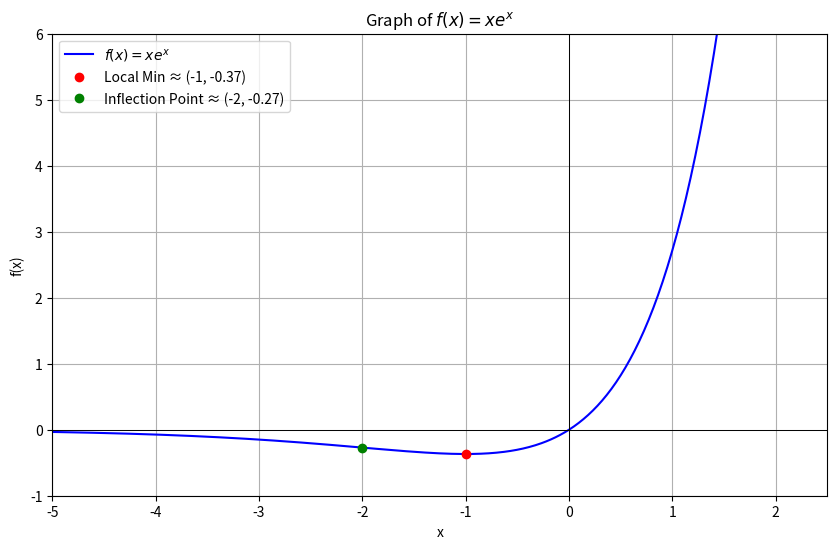

Source code (Python): (Note: this script raises an exception after producing the figure.)
import numpy as np
import matplotlib.pyplot as plt
from pathlib import Path

# Define the function and its derivatives
def f(x):
    return x * np.exp(x)

def f_prime(x):
    return (x + 1) * np.exp(x)

def f_double_prime(x):
    return (x + 2) * np.exp(x)

# Set x values for plotting
x_vals = np.linspace(-5, 2.5, 500)
y_vals = f(x_vals)

# Key points
min_x = -1
min_y = f(min_x)
infl_x = -2
infl_y = f(infl_x)

# Plot the function
plt.figure(figsize=(10, 6))
plt.plot(x_vals, y_vals, label=r'$f(x) = xe^x$', color='blue')
plt.axhline(0, color='black', linewidth=0.7)  # x-axis
plt.axvline(0, color='black', linewidth=0.7)  # y-axis

# Plot local minimum
plt.plot(min_x, min_y, 'ro', label=f'Local Min ≈ ({min_x}, {min_y:.2f})')

# Plot inflection point
plt.plot(infl_x, infl_y, 'go', label=f'Inflection Point ≈ ({infl_x}, {infl_y:.2f})')

# Labels and legend
plt.title(r"Graph of $f(x) = xe^x$")
plt.xlabel("x")
plt.ylabel("f(x)")
plt.grid(True)
plt.legend()
plt.ylim(-1, 6)
plt.xlim(-5, 2.5)

# Save image
output_path = Path(__file__).parent.parent / "sketch_2.png"
output_path.parent.mkdir(parents=True, exist_ok=True)

plt.savefig(output_path, dpi=300)
